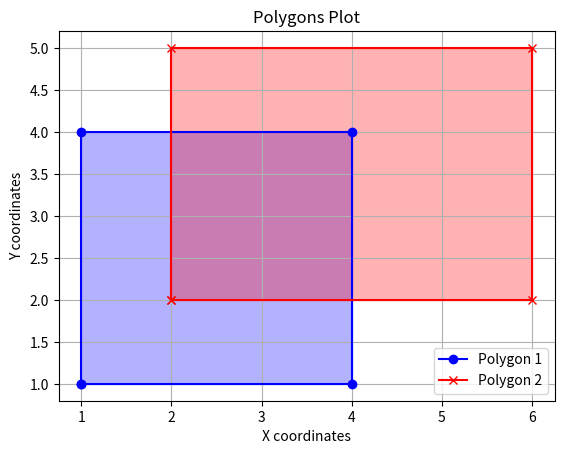

Reproduce this figure in Python.
import matplotlib.pyplot as plt


def plot_polygons(coords1, coords2, color1='blue', color2='green', marker1='o', marker2='s'):
    """
    Plots two polygons using the given coordinates.

    Parameters:
    coords1 (list of list of floats): A 2D array where each inner list contains the x and y coordinates of the first polygon.
    coords2 (list of list of floats): A 2D array where each inner list contains the x and y coordinates of the second polygon.
    color1 (str): Color for the first polygon.
    color2 (str): Color for the second polygon.
    marker1 (str): Marker style for the first polygon.
    marker2 (str): Marker style for the second polygon.
    """
    # Unpack the coordinates into two separate lists for each polygon
    x1, y1 = zip(*coords1)
    x2, y2 = zip(*coords2)

    # Close the polygons by adding the first point at the end
    x1 = list(x1) + [x1[0]]
    y1 = list(y1) + [y1[0]]
    x2 = list(x2) + [x2[0]]
    y2 = list(y2) + [y2[0]]

    # Plot the first polygon
    plt.plot(x1, y1, marker=marker1, color=color1, label='Polygon 1')
    plt.fill(x1, y1, color=color1, alpha=0.3)  # Fill the polygon with a transparent color

    # Plot the second polygon
    plt.plot(x2, y2, marker=marker2, color=color2, label='Polygon 2')
    plt.fill(x2, y2, color=color2, alpha=0.3)  # Fill the polygon with a transparent color

    # Adding titles and labels
    plt.title("Polygons Plot")
    plt.xlabel("X coordinates")
    plt.ylabel("Y coordinates")
    plt.grid(True)
    plt.legend()
    plt.show()


# Example usage
coords1 = [
    [1, 1],
    [4, 1],
    [4, 4],
    [1, 4]
]

coords2 = [
    [2, 2],
    [6, 2],
    [6, 5],
    [2, 5]
]

plot_polygons(coords1, coords2, color1='blue', color2='red', marker1='o', marker2='x')
